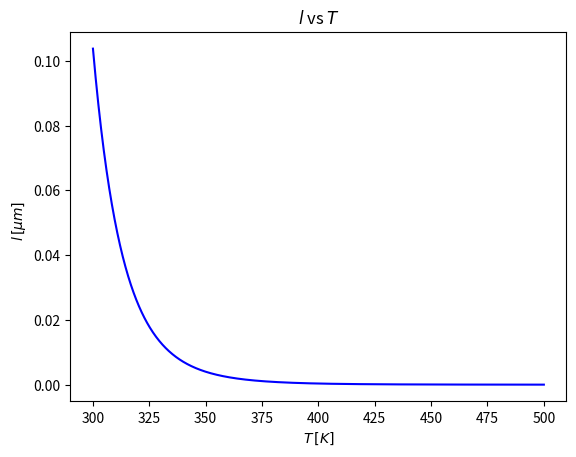

Python code for this plot:
import numpy as np
import matplotlib.pyplot as plt

def main():
    
    temperaturas = np.linspace(300, 500, 1000)
    caminos = l_bar(temperaturas)



    fig = plt.figure()
    ax = fig.add_subplot()
    ax.set_title('$l$ vs $T$')
    ax.set_xlabel('$T\,[K]$',fontsize=10)
    ax.set_ylabel('$l\,[\mu m]$   ',fontsize=10)
    #ax.set_xlim(-5,12)
    #ax.set_ylim(5,15)

    plt.plot(temperaturas, caminos, c='b')
    
    plt.savefig('preinforme1.png', dpi=300, bbox_inches='tight')
    plt.show()
    

def l_bar (temperaturas):
    r = 155 * (10**(-12))
    sigma = np.pi * (r**2)
    return 1 / (np.sqrt(2) * sigma * n(temperaturas)) 

def n(T):
    k_B = 1.38065 * (10**(-23))
    #k_B = 8.617333 * (10**(-5))
    return P(T) / (k_B*T)

def P(T):
    return 8.7 * (10**(9-(3110/T)))


if __name__ == '__main__':
    k_B = 1.38065 * (10**(-23))
    r = 155 * (10**(-12))
    sigma = np.pi * (r**2)
    print((k_B*300)/(P(300) *sigma))
    main()
